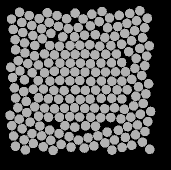

The table this chart was drawn from, first rows:
58.611, 135.15, 0
47.84, 82.62, 0
50.08, 141, 0
59.81, 145, 0
69.72, 149.1, 0
79.04, 152.7, 0
89.05, 155.6, 0
98.38, 159.1, 0
98.12, 46.49, 0
86.56, 37.77, 0
78.47, 45.45, 0
70.88, 52.37, 0
62.33, 57.77, 0
54.66, 64.45, 0
44.97, 71.92, 0
38.23, 79.71, 0
39.98, 89.94, 0
44.48, 98.87, 0
43.63, 110.6, 0
46.32, 120.4, 0
46.65, 131.5, 0
42.1, 147.7, 0
51.98, 152.6, 0
61.62, 154.9, 0
70.77, 159.3, 0
81.11, 163.4, 0
91.03, 166.2, 0
95.1, 32.21, 0
77.02, 34.53, 0
69.37, 41.51, 0
61.55, 47.77, 0
52.88, 54.47, 0
44.58, 61.95, 0
35.6, 68.7, 0
30.76, 86.2, 0
32.58, 96.54, 0
34.4, 106.9, 0
35.66, 117, 0
37.88, 126.7, 0
39.29, 138.1, 0
33.65, 155, 0
44.1, 158.8, 0
53.41, 162.5, 0
63.25, 165.8, 0
73.12, 169.4, 0
67.33, 31.77, 0
59.23, 37.63, 0
51.68, 44.47, 0
42.76, 51.5, 0
35.15, 58.77, 0
30.01, 134.3, 0
31.83, 144.7, 0
35.48, 165.3, 0
45.34, 168.9, 0
49.28, 34.52, 0
41.84, 41.48, 0
33.33, 48.43, 0
39.55, 31.34, 0
31.51, 38.09, 0
141, 137.8, 0
151.7, 98.42, 0
... 147 more rows
